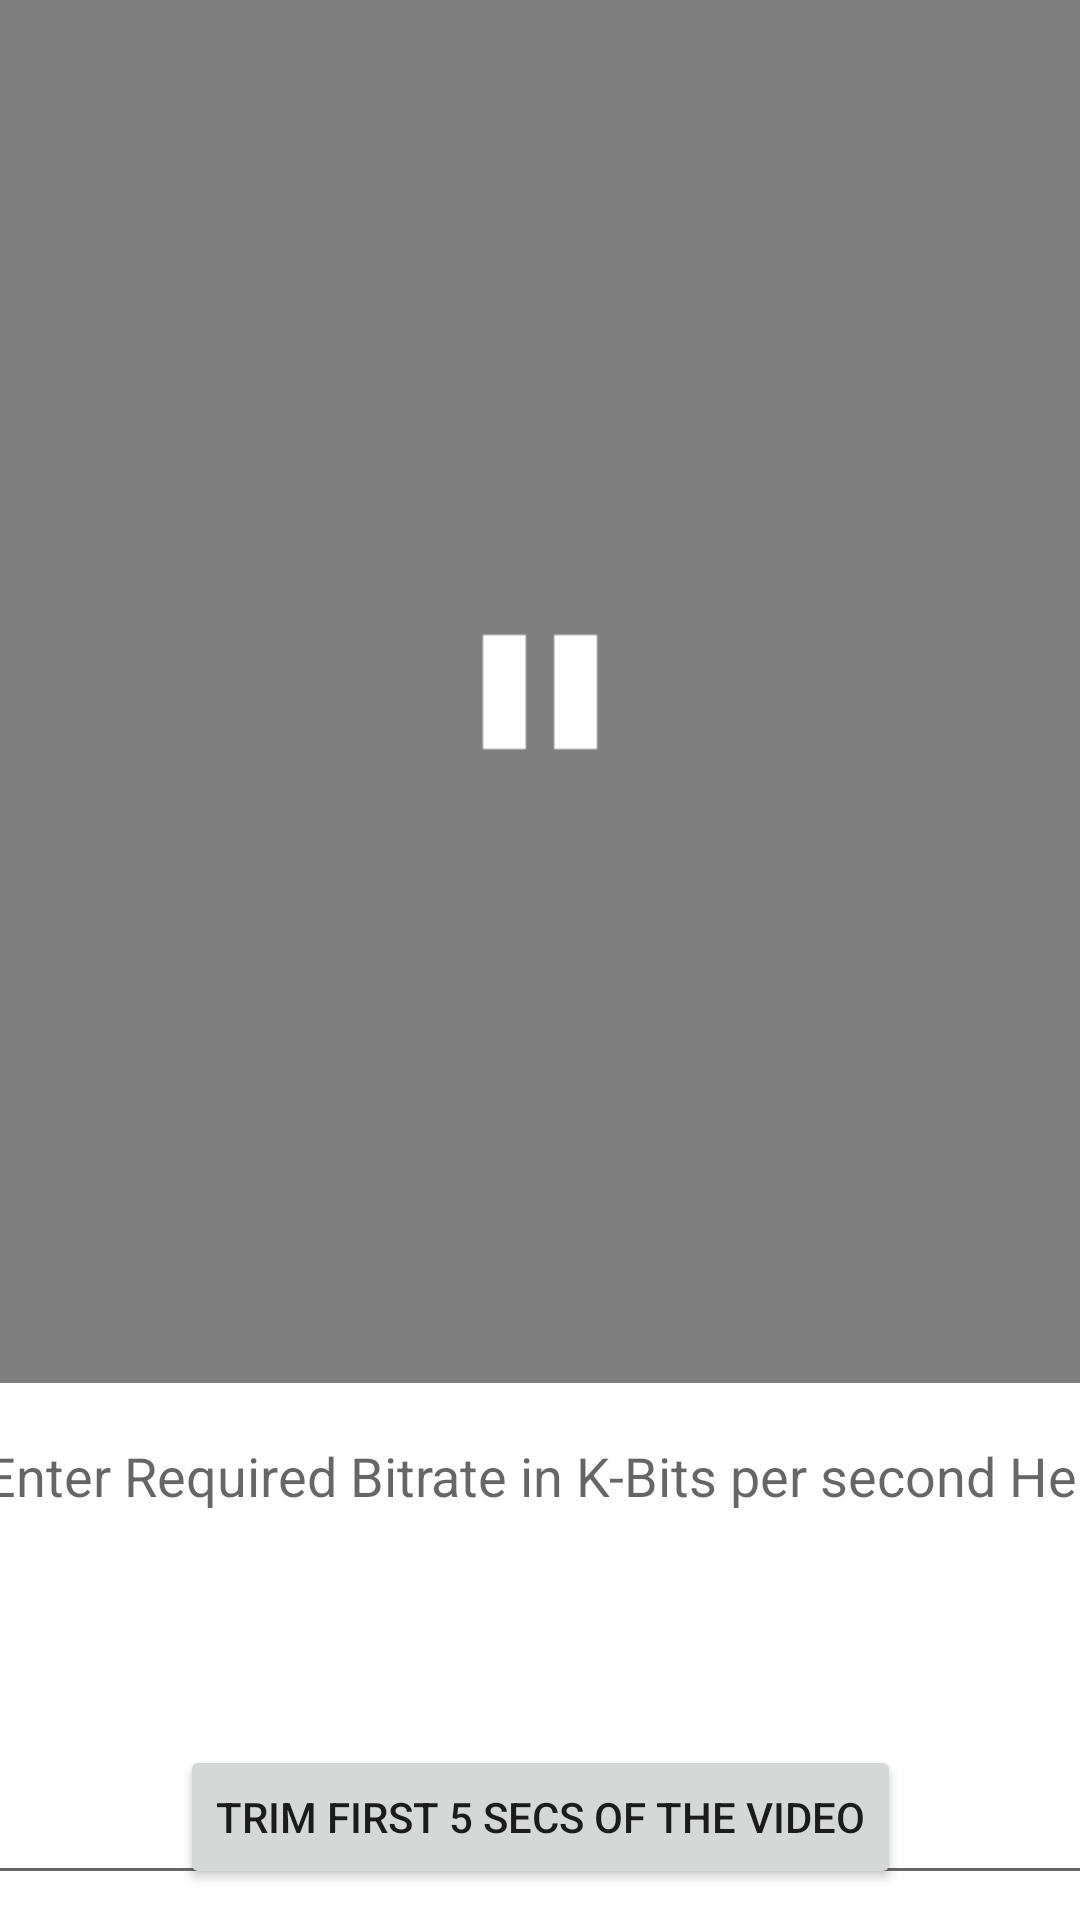

Write the Android layout XML for this screen, with the resource values it uses.
<!-- AndroidManifest.xml: application theme Theme.TRELL_ASSINGMENT -->
<!-- res/layout/activity_v_i_e_w__s_e_l_e_c_t_e_d__v_i_d_e_o.xml -->
<?xml version="1.0" encoding="utf-8"?>
<androidx.constraintlayout.widget.ConstraintLayout xmlns:android="http://schemas.android.com/apk/res/android"
    xmlns:app="http://schemas.android.com/apk/res-auto"
    xmlns:tools="http://schemas.android.com/tools"
    android:layout_width="match_parent"
    android:layout_height="match_parent"
    tools:context=".VIEW_SELECTED_VIDEO">

    <VideoView
        android:id="@+id/videoView"
        android:layout_width="match_parent"
        android:layout_height="461dp"
        android:layout_marginBottom="270dp"
        app:layout_constraintBottom_toBottomOf="parent"
        app:layout_constraintEnd_toEndOf="parent"
        app:layout_constraintHorizontal_bias="0.0"
        app:layout_constraintStart_toStartOf="parent"
        app:layout_constraintTop_toTopOf="parent"
        app:layout_constraintVertical_bias="0.0" />

    <ImageView
        android:id="@+id/play"
        android:layout_width="98dp"
        android:layout_height="76dp"
        android:onClick="playpUSE"

        app:layout_constraintBottom_toBottomOf="@+id/videoView"
        app:layout_constraintEnd_toEndOf="parent"
        app:layout_constraintStart_toStartOf="parent"
        app:layout_constraintTop_toTopOf="@+id/videoView"
        app:srcCompat="@android:drawable/ic_media_pause" />


    <Button
        android:id="@+id/button2"
        android:layout_width="wrap_content"
        android:layout_height="wrap_content"
        android:layout_marginStart="162dp"
        android:layout_marginLeft="162dp"
        android:layout_marginTop="6dp"
        android:layout_marginEnd="156dp"
        android:layout_marginRight="156dp"
        android:layout_marginBottom="72dp"
        android:onClick="compress"
        android:text="Start Compressing"

        app:layout_constraintBottom_toBottomOf="parent"
        app:layout_constraintEnd_toEndOf="parent"
        app:layout_constraintHorizontal_bias="0.534"
        app:layout_constraintStart_toStartOf="parent"
        app:layout_constraintTop_toBottomOf="@+id/bitrate"
        app:layout_constraintVertical_bias="1.0" />

    <EditText
        android:id="@+id/bitrate"

        android:layout_width="447dp"
        android:layout_height="162dp"
        android:layout_marginStart="105dp"
        android:layout_marginLeft="105dp"
        android:layout_marginEnd="96dp"
        android:layout_marginRight="96dp"
        android:ems="10"
        android:textAlignment="center"

        android:hint="Enter Required Bitrate in K-Bits per second Here"

        android:inputType="number"

        app:layout_constraintBottom_toBottomOf="parent"
        app:layout_constraintEnd_toEndOf="parent"
        app:layout_constraintStart_toStartOf="parent"
        app:layout_constraintTop_toBottomOf="@+id/videoView"
        android:gravity="center_horizontal" />

    <Button
        android:id="@+id/button3"
        android:layout_width="wrap_content"
        android:layout_height="wrap_content"
        android:layout_marginTop="3dp"
        android:onClick="trim"

        android:text="Trim First 5 secs of the Video"
        app:layout_constraintBottom_toBottomOf="parent"
        app:layout_constraintEnd_toEndOf="parent"
        app:layout_constraintStart_toStartOf="parent"
        app:layout_constraintTop_toBottomOf="@+id/button2" />
</androidx.constraintlayout.widget.ConstraintLayout>
<!-- resources referenced by this layout -->
<resources>
  <style name="Theme.TRELL_ASSINGMENT" parent="Theme.MaterialComponents.DayNight.DarkActionBar">
          
          <item name="colorPrimary">@color/purple_500</item>
          <item name="colorPrimaryVariant">@color/purple_700</item>
          <item name="colorOnPrimary">@color/white</item>
          
          <item name="colorSecondary">@color/teal_200</item>
          <item name="colorSecondaryVariant">@color/teal_700</item>
          <item name="colorOnSecondary">@color/black</item>
          
          <item name="android:statusBarColor" tools:targetApi="l">?attr/colorPrimaryVariant</item>
          
      </style>
  <!-- not gathered from this repository: default colours our renderer supplied (Android Studio template values) -->
  <color name="purple_500">#FF6200EE</color>
  <color name="purple_700">#FF3700B3</color>
  <color name="teal_200">#FF03DAC5</color>
  <color name="teal_700">#FF018786</color>
  <color name="black">#FF000000</color>
  <color name="white">#FFFFFFFF</color>
</resources>
